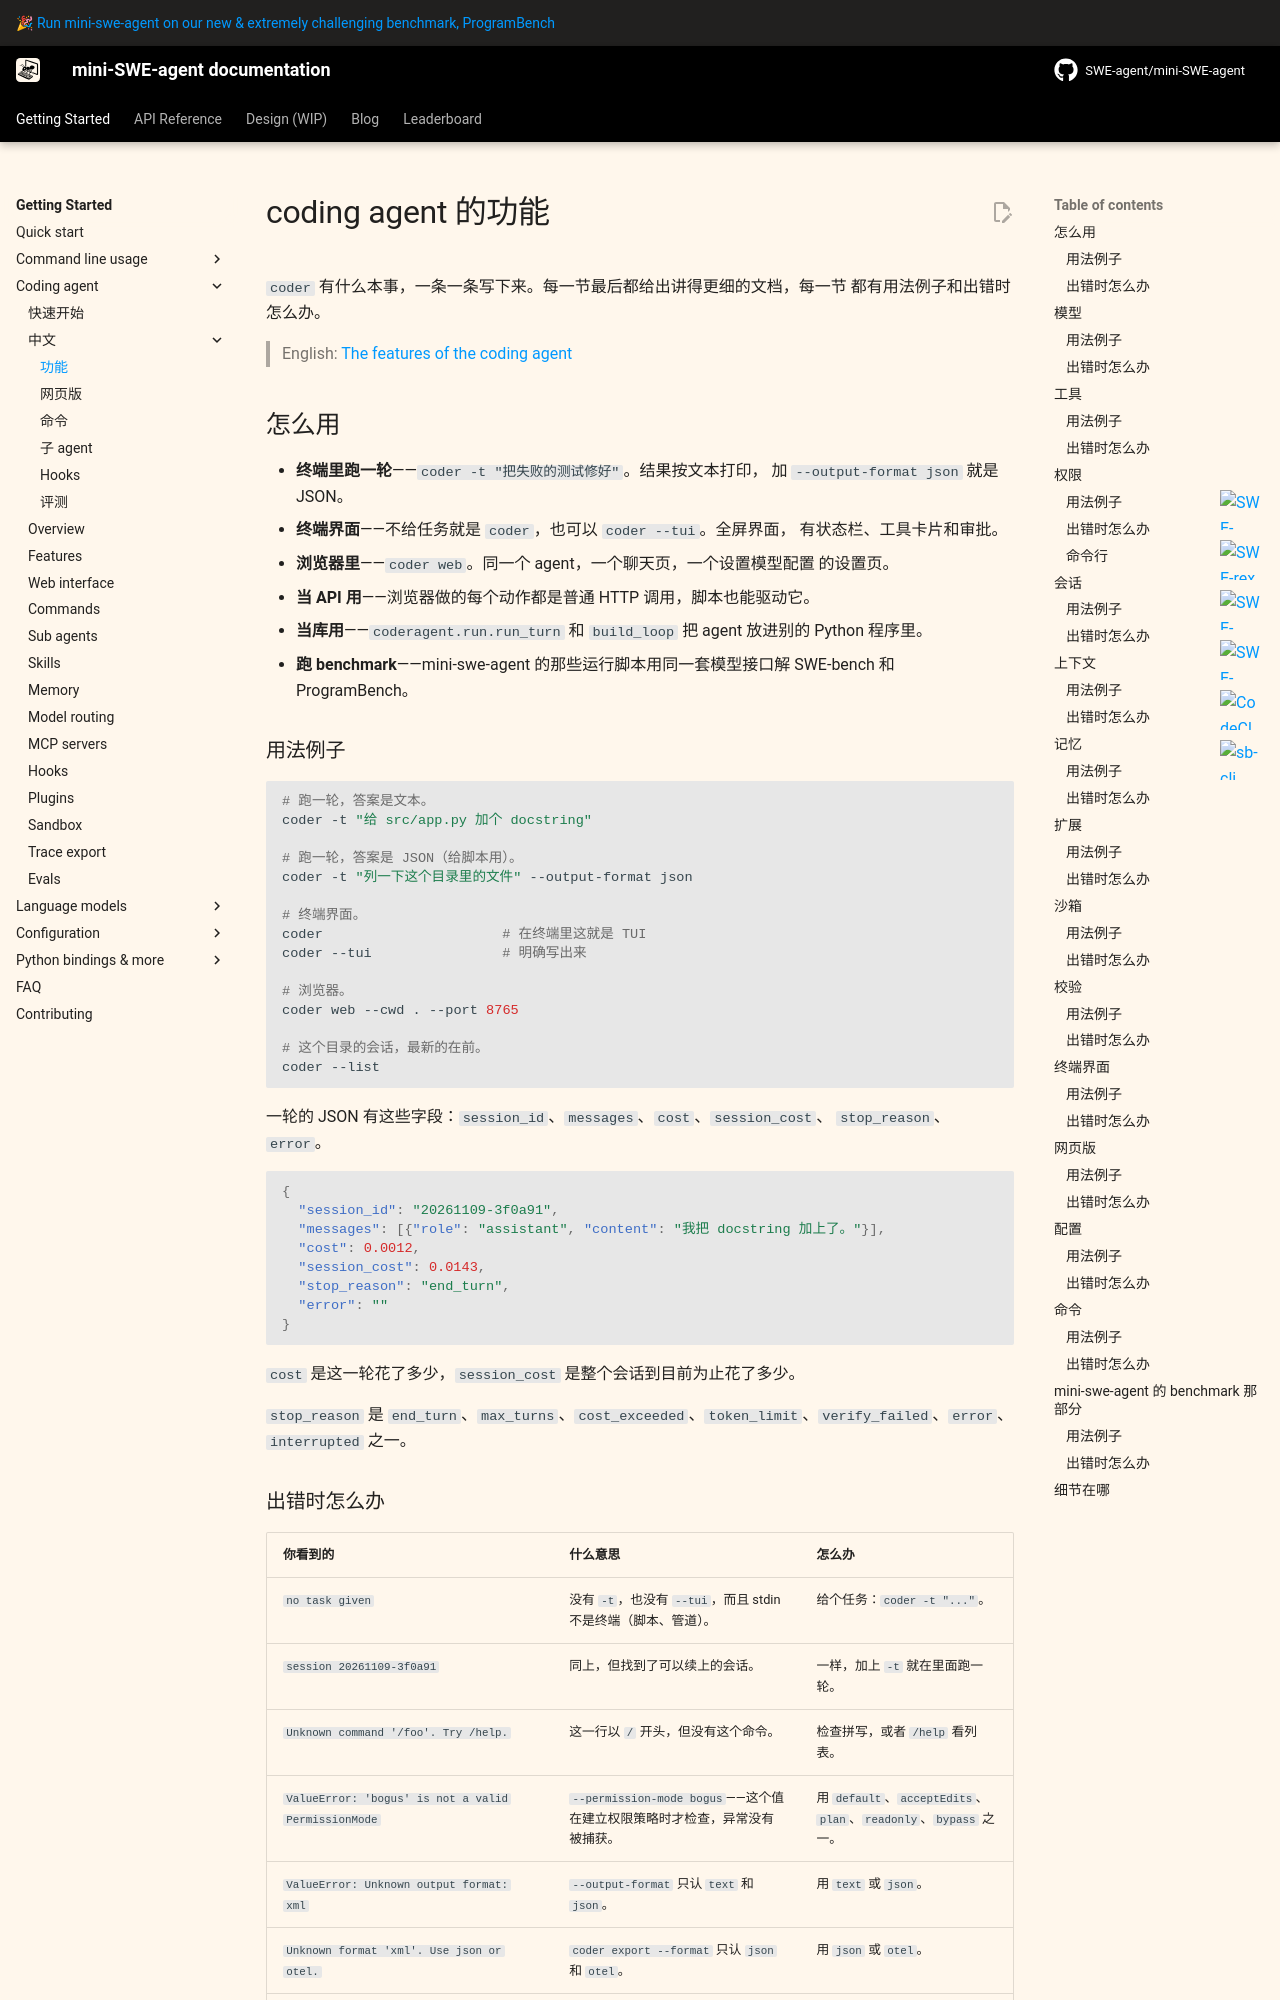

repository: sds819/mini-swe-agent · page: v2/usage/coderagent_features_zh/index.html · generator: mkdocs

# coding agent 的功能

`coder` 有什么本事，一条一条写下来。每一节最后都给出讲得更细的文档，每一节
都有用法例子和出错时怎么办。

> English: [The features of the coding agent](coderagent_features.md)

## 怎么用

- **终端里跑一轮**——`coder -t "把失败的测试修好"`。结果按文本打印，
  加 `--output-format json` 就是 JSON。
- **终端界面**——不给任务就是 `coder`，也可以 `coder --tui`。全屏界面，
  有状态栏、工具卡片和审批。
- **浏览器里**——`coder web`。同一个 agent，一个聊天页，一个设置模型配置
  的设置页。
- **当 API 用**——浏览器做的每个动作都是普通 HTTP 调用，脚本也能驱动它。
- **当库用**——`coderagent.run.run_turn` 和 `build_loop` 把 agent 放进别的
  Python 程序里。
- **跑 benchmark**——mini-swe-agent 的那些运行脚本用同一套模型接口解
  SWE-bench 和 ProgramBench。

### 用法例子

```bash
# 跑一轮，答案是文本。
coder -t "给 src/app.py 加个 docstring"

# 跑一轮，答案是 JSON（给脚本用）。
coder -t "列一下这个目录里的文件" --output-format json

# 终端界面。
coder                      # 在终端里这就是 TUI
coder --tui                # 明确写出来

# 浏览器。
coder web --cwd . --port 8765

# 这个目录的会话，最新的在前。
coder --list
```

一轮的 JSON 有这些字段：`session_id`、`messages`、`cost`、`session_cost`、
`stop_reason`、`error`。

```json
{
  "session_id": "20261109-3f0a91",
  "messages": [{"role": "assistant", "content": "我把 docstring 加上了。"}],
  "cost": 0.0012,
  "session_cost": 0.0143,
  "stop_reason": "end_turn",
  "error": ""
}
```

`cost` 是这一轮花了多少，`session_cost` 是整个会话到目前为止花了多少。

`stop_reason` 是 `end_turn`、`max_turns`、`cost_exceeded`、`token_limit`、`verify_failed`、`error`、
`interrupted` 之一。
